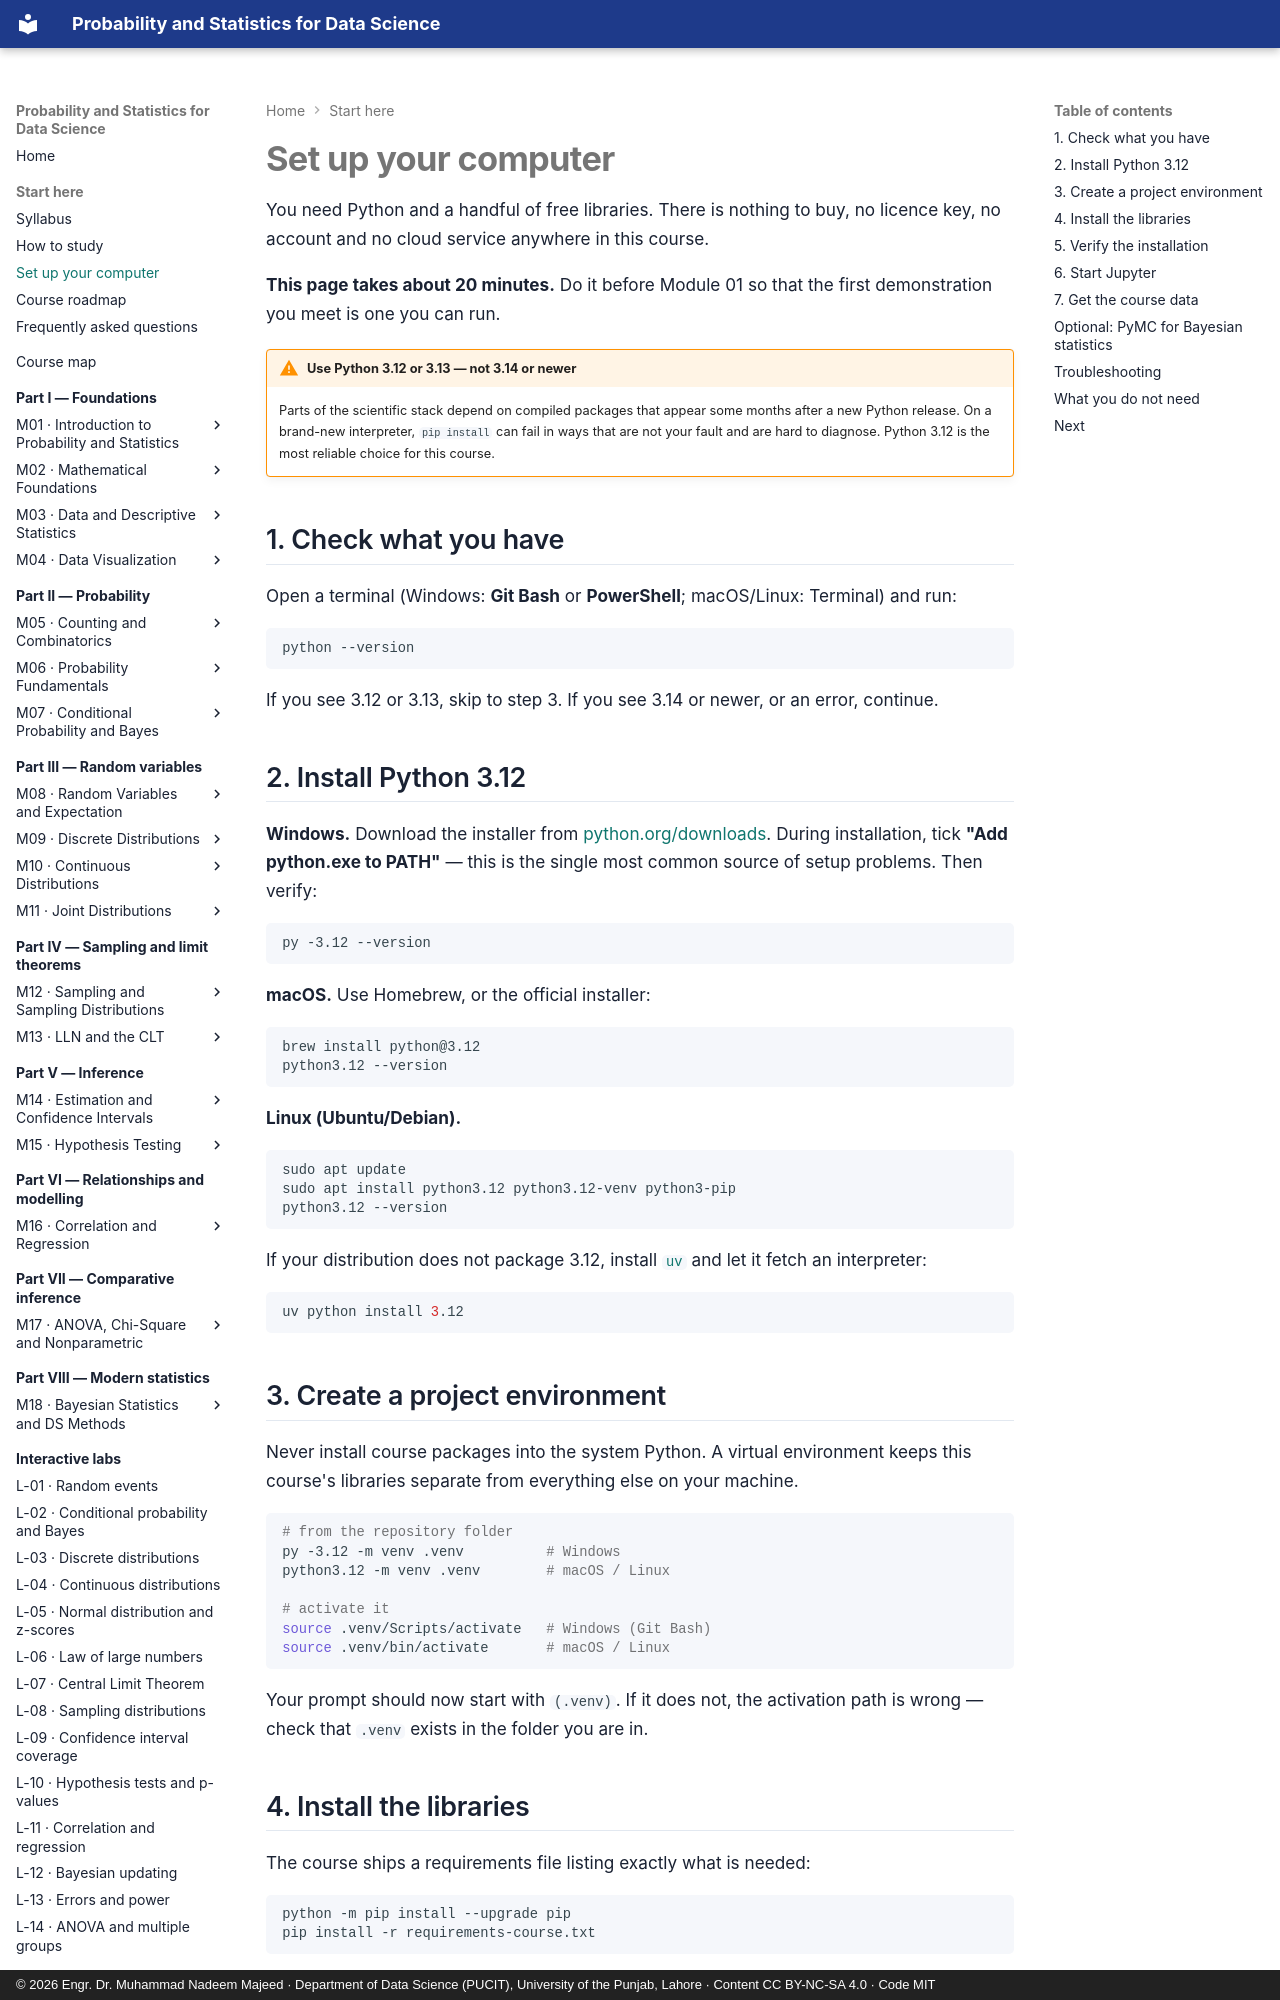

repository: nadeem-majeedch/Probability-and-Statistics · page: setup/index.html · generator: mkdocs · copyright: © 2026 Engr. Dr. Muhammad Nadeem Majeed · Department of Data Science (PUCIT), University of the Punjab, Lahore · Content CC BY-NC-SA 4.0 · Code MIT

---
title: Set up your computer
description: Install Python, Jupyter and the course libraries on Windows, macOS or Linux — all free and open source.
---

# Set up your computer

You need Python and a handful of free libraries. There is nothing to buy, no
licence key, no account and no cloud service anywhere in this course.

**This page takes about 20 minutes.** Do it before Module 01 so that the first
demonstration you meet is one you can run.

!!! warning "Use Python 3.12 or 3.13 — not 3.14 or newer"

    Parts of the scientific stack depend on compiled packages that appear some
    months after a new Python release. On a brand-new interpreter, `pip install`
    can fail in ways that are not your fault and are hard to diagnose. Python
    3.12 is the most reliable choice for this course.

## 1. Check what you have

Open a terminal (Windows: **Git Bash** or **PowerShell**; macOS/Linux: Terminal)
and run:

```bash
python --version
```

If you see 3.12 or 3.13, skip to step 3. If you see 3.14 or newer, or an error,
continue.

## 2. Install Python 3.12

**Windows.** Download the installer from
[python.org/downloads](https://www.python.org/downloads/release/python-3129/).
During installation, tick **"Add python.exe to PATH"** — this is the single most
common source of setup problems. Then verify:

```bash
py -3.12 --version
```

**macOS.** Use Homebrew, or the official installer:

```bash
brew install python@3.12
python3.12 --version
```

**Linux (Ubuntu/Debian).**

```bash
sudo apt update
sudo apt install python3.12 python3.12-venv python3-pip
python3.12 --version
```

If your distribution does not package 3.12, install
[`uv`](https://docs.astral.sh/uv/) and let it fetch an interpreter:

```bash
uv python install 3.12
```
